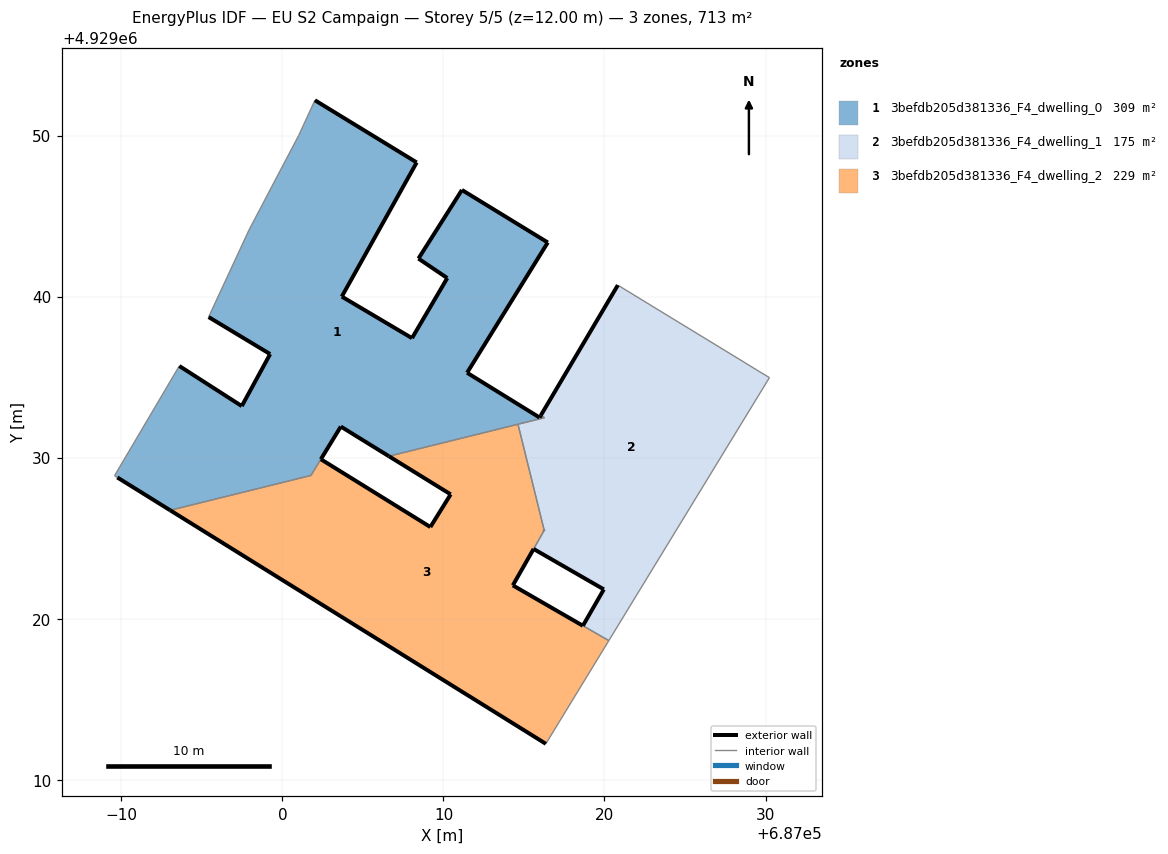
=== STOREY PLAN SPEC (per zone: floor XY polygon, exterior-wall plan segments, windows/doors) ===
zone 1: 3befdb205d381336_F4_dwelling_0  (309.1 m²)
  floor: (687016.27, 4929032.48) (687016.04, 4929032.62) (687015.97, 4929032.49) (687011.47, 4929035.27) (687016.48, 4929043.36) (687011.15, 4929046.62) (687008.45, 4929042.36) (687010.24, 4929041.15) (687008.05, 4929037.42) (687003.69, 4929040.00) (687008.34, 4929048.33) (687002.02, 4929052.19) (687001.01, 4929050.00) (686997.93, 4929044.14) (686995.42, 4929038.73) (686999.24, 4929036.43) (686997.48, 4929033.20) (686993.60, 4929035.69) (686989.58, 4929028.88) (686989.75, 4929028.77) (686993.03, 4929026.73) (687001.77, 4929028.89) (687003.63, 4929031.93) (687006.61, 4929030.09)
  exterior wall: (686993.03, 4929026.73) – (686989.75, 4929028.77)  [3.9 m]
  exterior wall: (686993.60, 4929035.69) – (686997.48, 4929033.20)  [4.6 m]
  exterior wall: (686997.48, 4929033.20) – (686999.24, 4929036.43)  [3.7 m]
  exterior wall: (686999.24, 4929036.43) – (686995.42, 4929038.73)  [4.5 m]
  exterior wall: (687002.02, 4929052.19) – (687008.34, 4929048.33)  [7.4 m]
  exterior wall: (687008.34, 4929048.33) – (687003.69, 4929040.00)  [9.5 m]
  exterior wall: (687003.69, 4929040.00) – (687008.05, 4929037.42)  [5.1 m]
  exterior wall: (687008.05, 4929037.42) – (687010.24, 4929041.15)  [4.3 m]
  exterior wall: (687010.24, 4929041.15) – (687008.45, 4929042.36)  [2.2 m]
  exterior wall: (687008.45, 4929042.36) – (687011.15, 4929046.62)  [5.0 m]
  exterior wall: (687011.15, 4929046.62) – (687016.48, 4929043.36)  [6.2 m]
  exterior wall: (687016.48, 4929043.36) – (687011.47, 4929035.27)  [9.5 m]
  exterior wall: (687011.47, 4929035.27) – (687015.97, 4929032.49)  [5.3 m]
  exterior wall: (687015.97, 4929032.49) – (687016.04, 4929032.62)  [0.1 m]
  exterior wall: (687006.61, 4929030.09) – (687003.63, 4929031.93)  [3.5 m]
  exterior wall: (687003.63, 4929031.93) – (687002.39, 4929029.90)  [2.4 m]
  interior walls: 11
zone 2: 3befdb205d381336_F4_dwelling_1  (175.0 m²)
  floor: (687020.27, 4929018.63) (687030.24, 4929034.97) (687029.46, 4929035.44) (687028.73, 4929035.89) (687020.83, 4929040.71) (687016.04, 4929032.62) (687016.27, 4929032.48) (687014.63, 4929032.07) (687016.26, 4929025.48) (687015.60, 4929024.33) (687019.96, 4929021.82) (687018.66, 4929019.56)
  exterior wall: (687016.04, 4929032.62) – (687020.83, 4929040.71)  [9.4 m]
  exterior wall: (687018.66, 4929019.56) – (687019.96, 4929021.82)  [2.6 m]
  exterior wall: (687019.96, 4929021.82) – (687015.60, 4929024.33)  [5.0 m]
  exterior wall: (687016.26, 4929025.48) – (687016.26, 4929025.49)  [0.0 m]
  interior walls: 9
zone 3: 3befdb205d381336_F4_dwelling_2  (229.2 m²)
  floor: (687016.36, 4929012.23) (687020.27, 4929018.63) (687014.31, 4929022.07) (687016.26, 4929025.48) (687014.63, 4929032.07) (687006.61, 4929030.09) (687010.45, 4929027.72) (687009.19, 4929025.69) (687002.39, 4929029.90) (687001.77, 4929028.89) (686993.03, 4929026.73)
  exterior wall: (687002.39, 4929029.90) – (687009.19, 4929025.69)  [8.0 m]
  exterior wall: (687009.19, 4929025.69) – (687010.45, 4929027.72)  [2.4 m]
  exterior wall: (687010.45, 4929027.72) – (687006.61, 4929030.09)  [4.5 m]
  exterior wall: (687016.26, 4929025.48) – (687016.26, 4929025.49)  [0.0 m]
  exterior wall: (687016.36, 4929012.23) – (686993.03, 4929026.73)  [27.5 m]
  exterior wall: (687014.31, 4929022.07) – (687018.66, 4929019.56)  [5.0 m]
  exterior wall: (687015.60, 4929024.33) – (687014.31, 4929022.07)  [2.6 m]
  interior walls: 8

=== DERIVED (storey summary) ===
Building: EU S2 Campaign
Storey: 5 of 5  (floor level z = 12.00 m)
Storey gross floor area: 713.3 m²
Zones on this storey: 3
  - 3befdb205d381336_F4_dwelling_0: floor 309.1 m²; exterior wall 77.2 m (231.7 m²); WWR 0.0%
  - 3befdb205d381336_F4_dwelling_1: floor 175.0 m²; exterior wall 17.0 m (51.1 m²); WWR 0.0%
  - 3befdb205d381336_F4_dwelling_2: floor 229.2 m²; exterior wall 50.0 m (150.0 m²); WWR 0.0%
Zone adjacency (shared interzone walls):
  - 3befdb205d381336_F4_dwelling_0 ↔ 3befdb205d381336_F4_dwelling_1
  - 3befdb205d381336_F4_dwelling_0 ↔ 3befdb205d381336_F4_dwelling_2
  - 3befdb205d381336_F4_dwelling_1 ↔ 3befdb205d381336_F4_dwelling_2